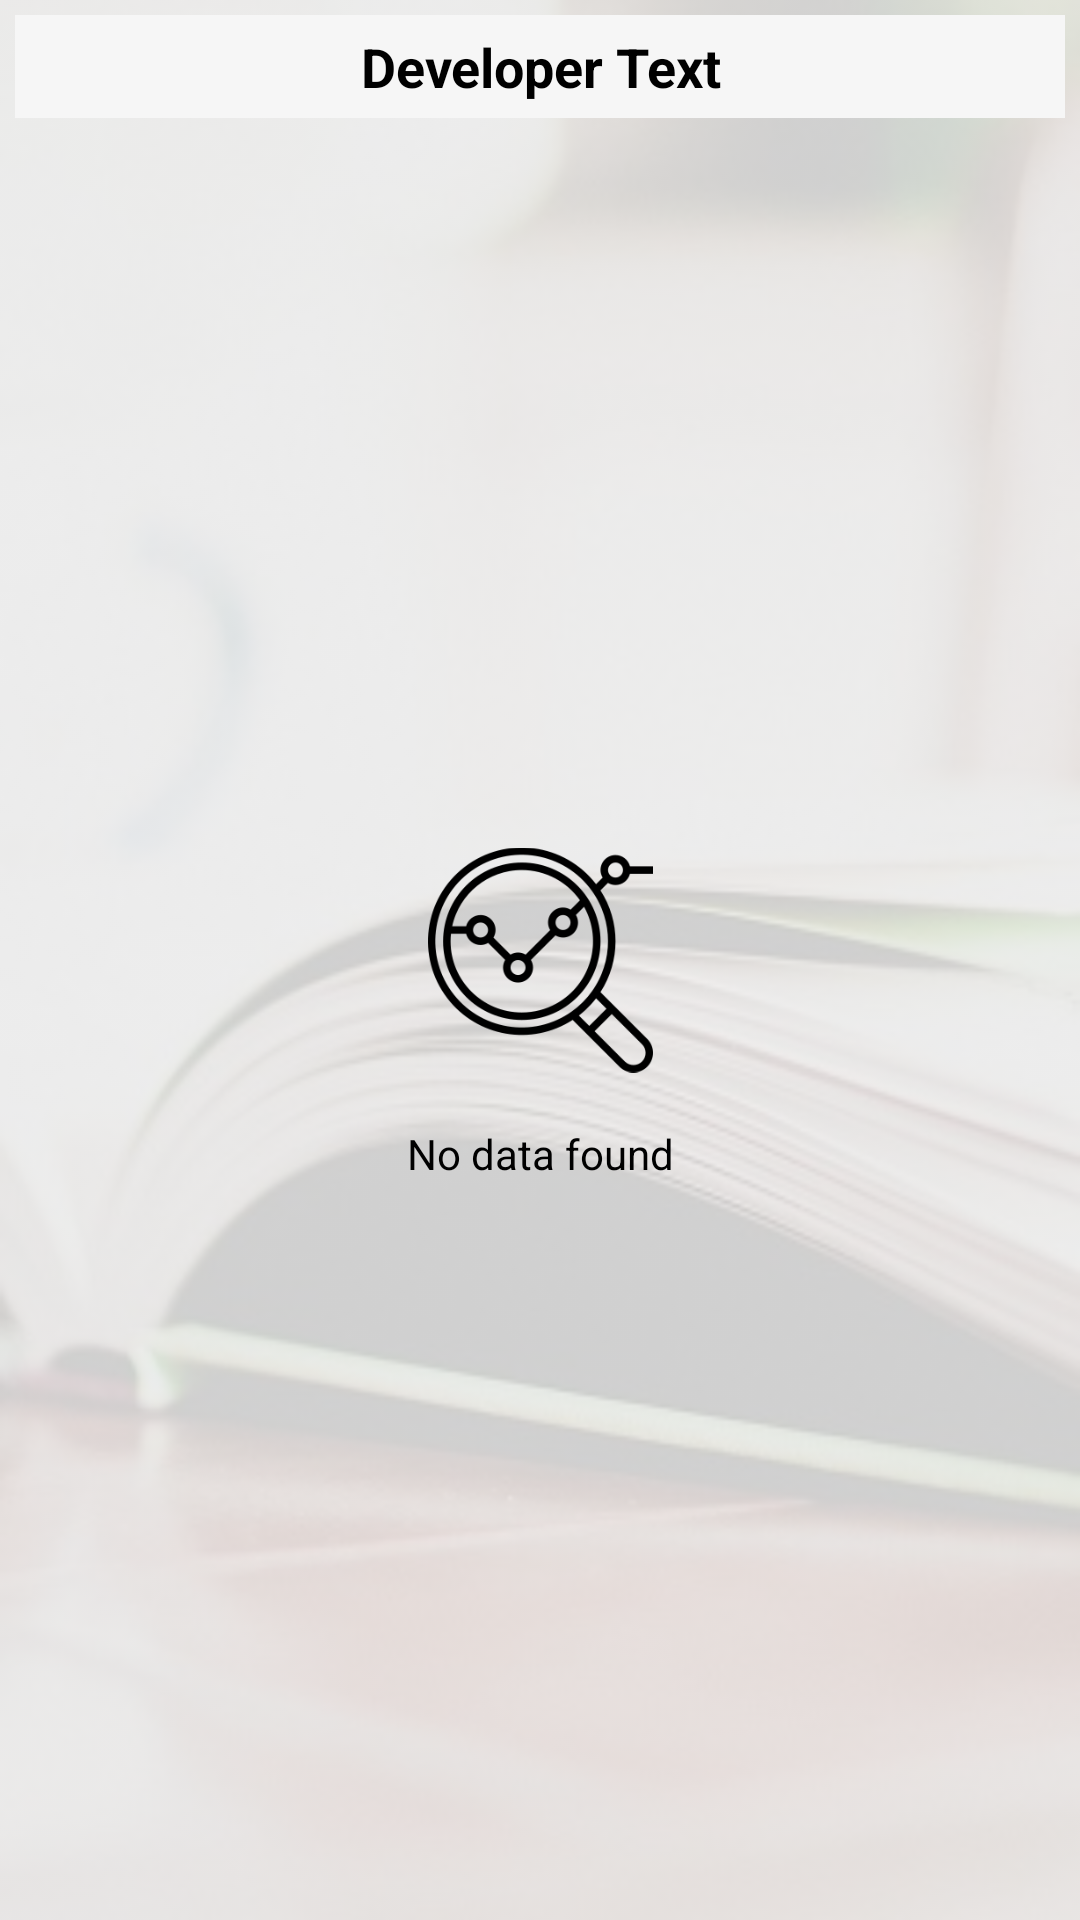

Here is an Android app screen rendered from its layout file. Give the layout XML and the strings, colors and styles it references.
<!-- AndroidManifest.xml: application theme AppTheme -->
<!-- res/layout/fragment_all_options.xml -->
<?xml version="1.0" encoding="utf-8"?>
<androidx.constraintlayout.widget.ConstraintLayout
    xmlns:android="http://schemas.android.com/apk/res/android"
    xmlns:app="http://schemas.android.com/apk/res-auto"
    xmlns:tools="http://schemas.android.com/tools"
    android:id="@+id/signUpParentContainer"
    android:layout_width="match_parent"
    android:layout_height="match_parent"
    android:background="@color/tint_grey"
    android:orientation="vertical">

    <ImageView
        android:id="@+id/backgroundImage"
        android:layout_width="match_parent"
        android:layout_height="match_parent"
        android:alpha="0.2"
        android:scaleType="fitXY"
        android:src="@drawable/book_bg"
        android:contentDescription="@string/background" />

    <androidx.core.widget.NestedScrollView
        android:layout_width="match_parent"
        android:layout_height="match_parent"
        android:fillViewport="true">

        <androidx.constraintlayout.widget.ConstraintLayout
            android:layout_width="match_parent"
            android:layout_height="match_parent">

            <TextView
                android:id="@+id/txt_all_options_heading"
                android:layout_width="match_parent"
                android:layout_height="wrap_content"
                android:layout_marginStart="@dimen/pad_small"
                android:layout_marginEnd="@dimen/pad_small"
                android:layout_marginTop="@dimen/pad_small"
                android:layout_marginBottom="@dimen/pad_medium"
                android:background="@color/tint_grey"
                android:onClick="onClick"
                android:textAlignment="center"
                android:padding="@dimen/pad_small"
                android:text="@string/sample_text"
                android:textColor="@color/black"
                android:textSize="@dimen/vv_large_text"
                android:textStyle="bold"
                app:layout_constraintTop_toTopOf="parent" />


            <TextView
                android:id="@+id/popularCoachingText"
                android:layout_width="match_parent"
                android:visibility="gone"
                android:layout_height="wrap_content"
                android:layout_margin="@dimen/pad_small"
                android:background="?selectableItemBackground"
                android:drawableEnd="@drawable/ic_arrow_forward_black_24dp"
                android:onClick="onClick"
                android:padding="@dimen/pad_small"
                android:text="@string/popular_coaching"
                android:textColor="@color/black"
                android:textSize="@dimen/normal_text"
                android:textStyle="bold"
                app:layout_constraintTop_toBottomOf="@id/txt_all_options_heading" />

            <androidx.recyclerview.widget.RecyclerView
                android:id="@+id/popularCoachingRecyclerView"
                android:layout_width="match_parent"
                android:layout_height="wrap_content"
                android:visibility="gone"
                app:layout_constraintTop_toBottomOf="@+id/popularCoachingText" />

            <TextView
                android:id="@+id/featuredCoachingText"
                android:layout_width="match_parent"
                android:visibility="gone"
                android:layout_height="wrap_content"
                android:layout_margin="@dimen/pad_small"
                android:layout_marginTop="4dp"
                android:background="?selectableItemBackground"
                android:drawableEnd="@drawable/ic_arrow_forward_black_24dp"
                android:onClick="onClick"
                android:padding="@dimen/pad_small"
                android:text="@string/featured_coaching"
                android:textColor="@color/black"
                android:textSize="@dimen/normal_text"
                android:textStyle="bold"
                app:layout_constraintTop_toBottomOf="@+id/popularCoachingRecyclerView"
                tools:layout_editor_absoluteX="5dp" />

            <androidx.recyclerview.widget.RecyclerView
                android:id="@+id/featuredCoachingRecyclerView"
                android:layout_width="match_parent"
                android:layout_height="wrap_content"
                android:visibility="gone"
                app:layout_constraintTop_toBottomOf="@+id/featuredCoachingText" />

            <TextView
                android:id="@+id/superCoachingText"
                android:visibility="gone"
                android:layout_width="match_parent"
                android:layout_height="wrap_content"
                android:layout_margin="@dimen/pad_small"
                android:background="?selectableItemBackground"
                android:drawableEnd="@drawable/ic_arrow_forward_black_24dp"
                android:onClick="onClick"
                android:padding="@dimen/pad_small"
                android:text="@string/super_coaching"
                android:textColor="@color/black"
                android:textSize="@dimen/normal_text"
                android:textStyle="bold"
                app:layout_constraintTop_toBottomOf="@+id/featuredCoachingRecyclerView" />

            <androidx.recyclerview.widget.RecyclerView
                android:id="@+id/superCoachingRecyclerView"
                android:layout_width="match_parent"
                android:layout_height="wrap_content"
                android:visibility="gone"
                app:layout_constraintTop_toBottomOf="@+id/superCoachingText" />


            <androidx.constraintlayout.widget.Group
                android:id="@+id/noDataFoundGroup"
                android:layout_width="wrap_content"
                android:visibility="visible"
                android:layout_height="wrap_content"
                app:constraint_referenced_ids="noDataFoundImage,noDataFoundText" />

            <ImageView
                android:id="@+id/noDataFoundImage"
                android:layout_width="75dp"
                android:layout_height="100dp"
                android:src="@drawable/no_data_found"
                app:layout_constraintBottom_toBottomOf="parent"
                app:layout_constraintEnd_toEndOf="parent"
                app:layout_constraintStart_toStartOf="parent"
                app:layout_constraintTop_toTopOf="parent"
                tools:ignore="ContentDescription" />

            <TextView
                android:id="@+id/noDataFoundText"
                android:layout_width="wrap_content"
                android:layout_height="wrap_content"
                android:textColor="@color/black"
                android:padding="@dimen/pad_small_5"
                android:textSize="@dimen/normal_text"
                android:text="@string/no_data_found"
                app:layout_constraintEnd_toEndOf="@+id/noDataFoundImage"
                app:layout_constraintStart_toStartOf="@+id/noDataFoundImage"
                app:layout_constraintTop_toBottomOf="@+id/noDataFoundImage" />

        </androidx.constraintlayout.widget.ConstraintLayout>

    </androidx.core.widget.NestedScrollView>

</androidx.constraintlayout.widget.ConstraintLayout>
<!-- resources referenced by this layout -->
<resources>
  <color name="black">#000</color>
  <color name="tint_grey">#F6F6F6</color>
  <dimen name="normal_text">14sp</dimen>
  <dimen name="pad_medium">10dp</dimen>
  <dimen name="pad_small">5dp</dimen>
  <dimen name="pad_small_5">5dp</dimen>
  <dimen name="vv_large_text">18sp</dimen>
  <!-- drawable book_bg: jpg bitmap (drawable, 27082 bytes) -->
  <!-- drawable no_data_found: webp bitmap (drawable, 7886 bytes) -->
  <string name="background">background</string>
  <string name="featured_coaching">Featured Coaching</string>
  <string name="no_data_found">No data found</string>
  <string name="popular_coaching">Popular Coaching</string>
  <string name="sample_text">Developer Text</string>
  <string name="super_coaching">Super Coaching</string>
  <style name="AppTheme" parent="Theme.AppCompat.Light.NoActionBar">
          
          <item name="colorPrimary">@color/colorPrimary</item>
          <item name="colorPrimaryDark">@color/colorPrimaryDark</item>
          <item name="colorAccent">@color/colorAccent</item>
          <item name="statusBarBackground">@android:color/transparent</item>
      </style>
  <color name="colorPrimary">#1583E9</color>
  <color name="colorPrimaryDark">#1E61B1</color>
  <color name="colorAccent">#03DAC5</color>
</resources>
